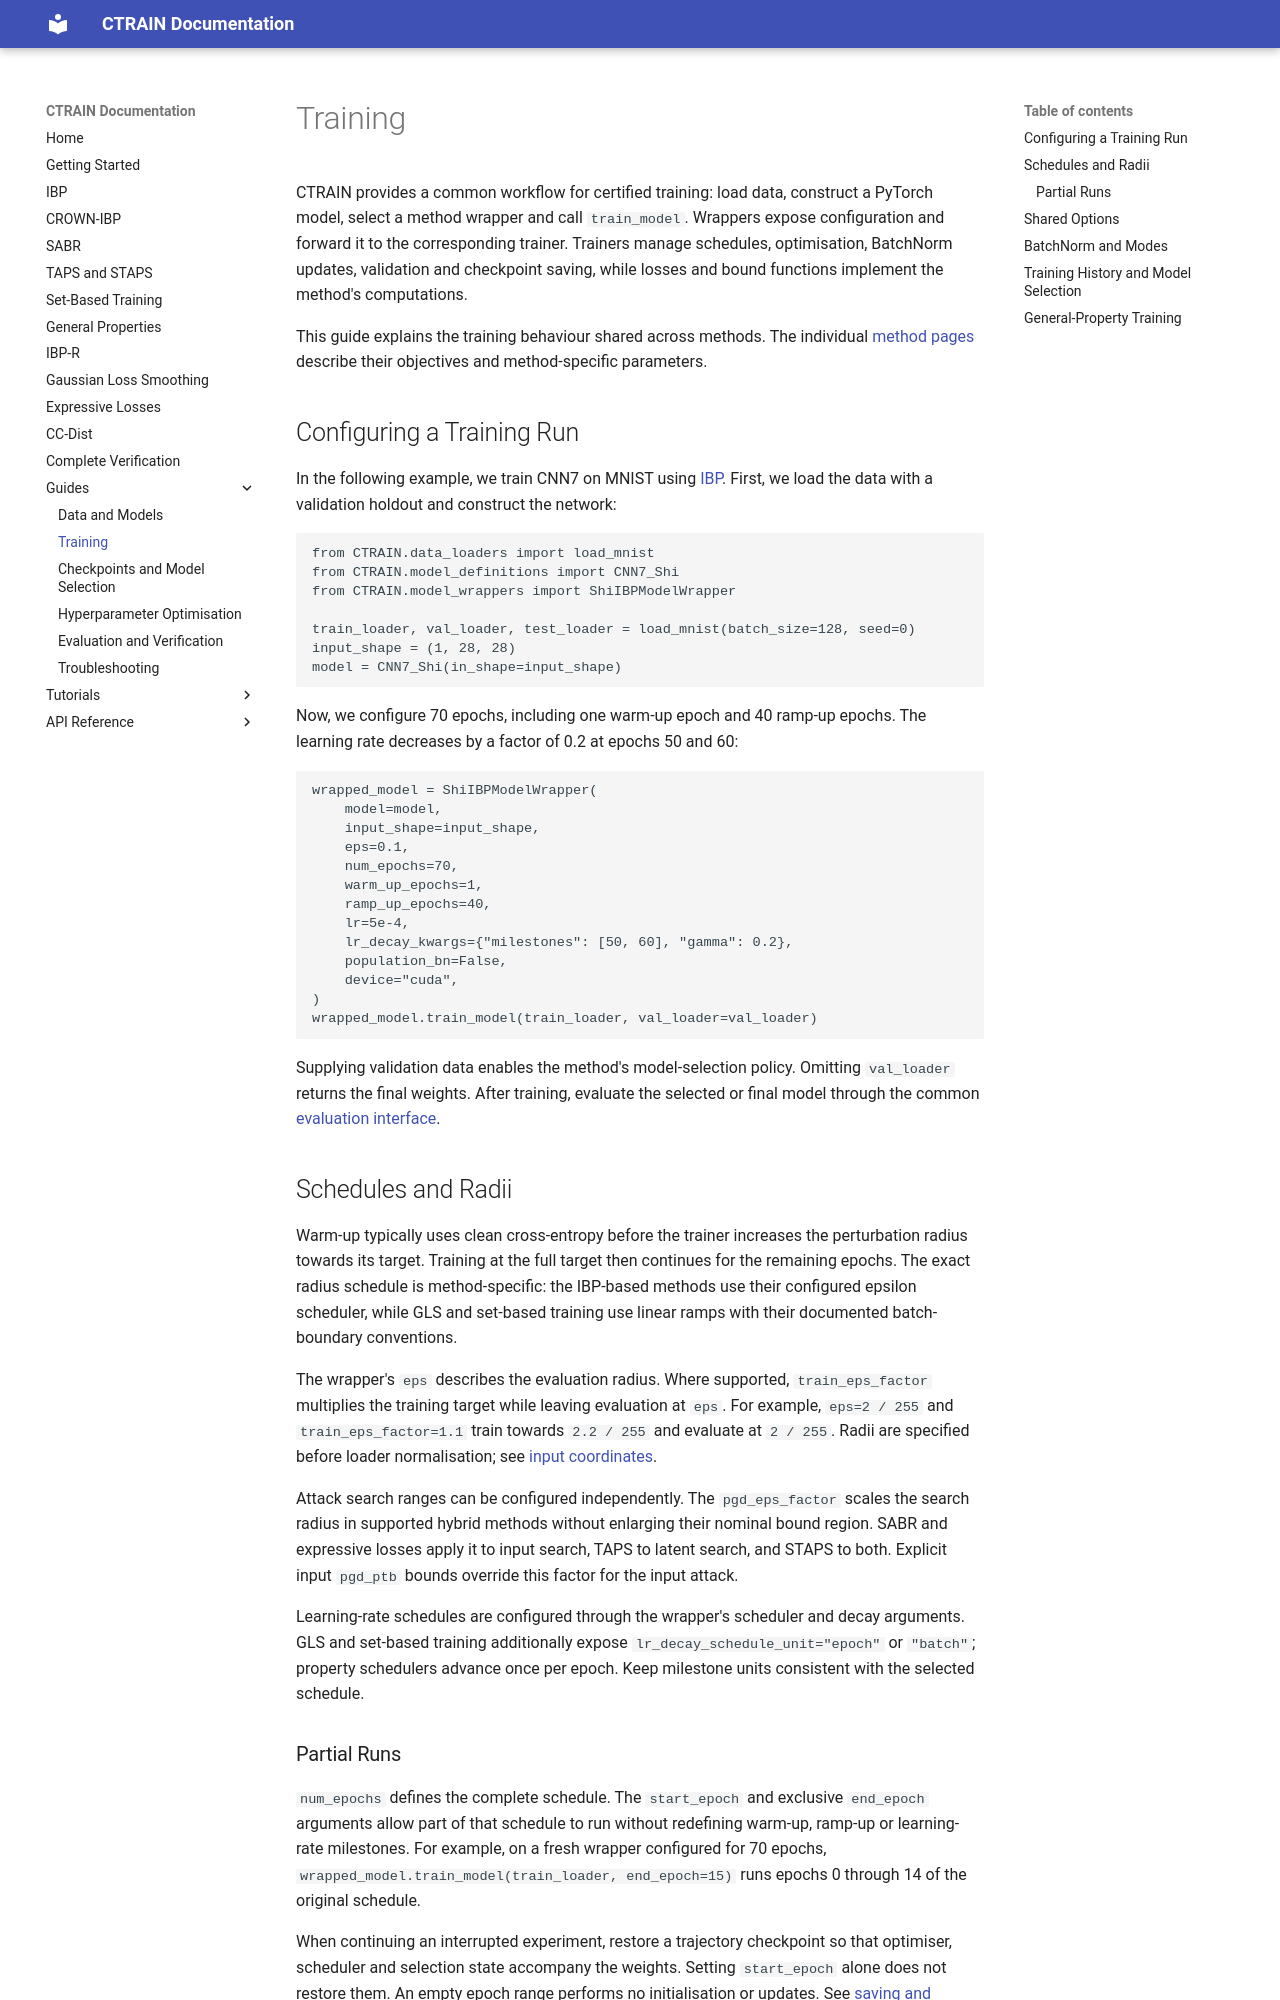

repository: ADA-research/CTRAIN · page: guides/training/index.html · generator: mkdocs

# Training

CTRAIN provides a common workflow for certified training: load data, construct a PyTorch model, select a method wrapper and call `train_model`. Wrappers expose configuration and forward it to the corresponding trainer. Trainers manage schedules, optimisation, BatchNorm updates, validation and checkpoint saving, while losses and bound functions implement the method's computations.

This guide explains the training behaviour shared across methods. The individual [method pages](../index.md#overview) describe their objectives and method-specific parameters.

## Configuring a Training Run

In the following example, we train CNN7 on MNIST using [IBP](../ibp.md). First, we load the data with a validation holdout and construct the network:

```python
from CTRAIN.data_loaders import load_mnist
from CTRAIN.model_definitions import CNN7_Shi
from CTRAIN.model_wrappers import ShiIBPModelWrapper

train_loader, val_loader, test_loader = load_mnist(batch_size=128, seed=0)
input_shape = (1, 28, 28)
model = CNN7_Shi(in_shape=input_shape)
```

Now, we configure 70 epochs, including one warm-up epoch and 40 ramp-up epochs. The learning rate decreases by a factor of 0.2 at epochs 50 and 60:

```python
wrapped_model = ShiIBPModelWrapper(
    model=model,
    input_shape=input_shape,
    eps=0.1,
    num_epochs=70,
    warm_up_epochs=1,
    ramp_up_epochs=40,
    lr=5e-4,
    lr_decay_kwargs={"milestones": [50, 60], "gamma": 0.2},
    population_bn=False,
    device="cuda",
)
wrapped_model.train_model(train_loader, val_loader=val_loader)
```

Supplying validation data enables the method's model-selection policy. Omitting `val_loader` returns the final weights. After training, evaluate the selected or final model through the common [evaluation interface](evaluation.md).

## Schedules and Radii

Warm-up typically uses clean cross-entropy before the trainer increases the perturbation radius towards its target. Training at the full target then continues for the remaining epochs. The exact radius schedule is method-specific: the IBP-based methods use their configured epsilon scheduler, while GLS and set-based training use linear ramps with their documented batch-boundary conventions.

The wrapper's `eps` describes the evaluation radius. Where supported, `train_eps_factor` multiplies the training target while leaving evaluation at `eps`. For example, `eps=2 / 255` and `train_eps_factor=1.1` train towards `2.2 / 255` and evaluate at `2 / 255`. Radii are specified before loader normalisation; see [input coordinates](data_and_models.md#input-coordinates-and-loader-metadata).

Attack search ranges can be configured independently. The `pgd_eps_factor` scales the search radius in supported hybrid methods without enlarging their nominal bound region. SABR and expressive losses apply it to input search, TAPS to latent search, and STAPS to both. Explicit input `pgd_ptb` bounds override this factor for the input attack.

Learning-rate schedules are configured through the wrapper's scheduler and decay arguments. GLS and set-based training additionally expose `lr_decay_schedule_unit="epoch"` or `"batch"`; property schedulers advance once per epoch. Keep milestone units consistent with the selected schedule.

### Partial Runs

`num_epochs` defines the complete schedule. The `start_epoch` and exclusive `end_epoch` arguments allow part of that schedule to run without redefining warm-up, ramp-up or learning-rate milestones. For example, on a fresh wrapper configured for 70 epochs, `wrapped_model.train_model(train_loader, end_epoch=15)` runs epochs 0 through 14 of the original schedule.

When continuing an interrupted experiment, restore a trajectory checkpoint so that optimiser, scheduler and selection state accompany the weights. Setting `start_epoch` alone does not restore them. An empty epoch range performs no initialisation or updates. See [saving and resumption](checkpoints.md#training-trajectories).
